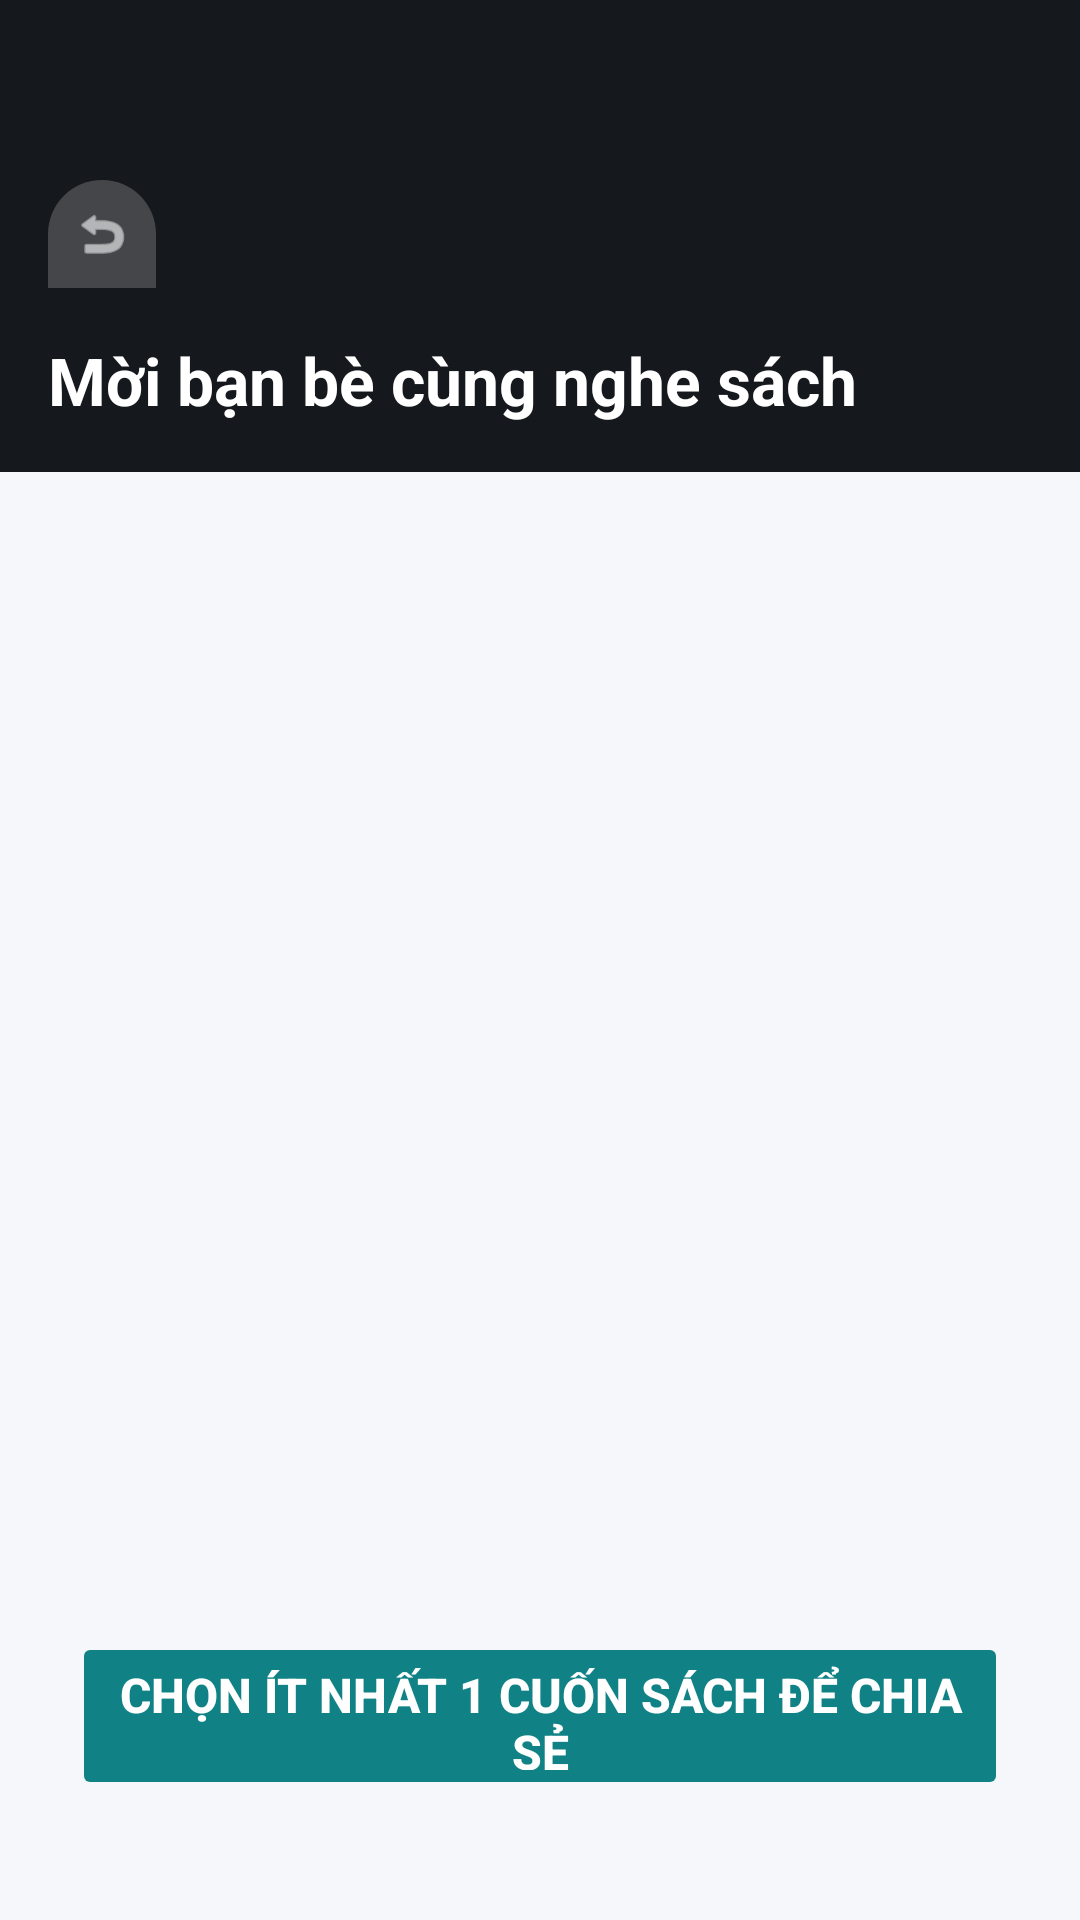

Android layout source for this screen:
<!-- AndroidManifest.xml: application theme Theme.FonosShoppee -->
<!-- res/layout/activity_invite_friends.xml -->
<?xml version="1.0" encoding="utf-8"?>
<RelativeLayout xmlns:android="http://schemas.android.com/apk/res/android"
    xmlns:app="http://schemas.android.com/apk/res-auto"
    android:layout_width="match_parent"
    android:layout_height="match_parent"
    android:background="#F5F7FA">

    <LinearLayout
        android:id="@+id/topBar"
        android:layout_width="match_parent"
        android:layout_height="wrap_content"
        android:orientation="vertical"
        android:background="#15181C"
        android:paddingHorizontal="16dp"
        android:paddingBottom="16dp"
        android:paddingTop="60dp">

        <ImageView
            android:id="@+id/btnBack"
            android:layout_width="36dp"
            android:layout_height="36dp"
            android:src="@android:drawable/ic_menu_revert"
            android:background="@drawable/bg_bottom_sheet"
            android:backgroundTint="#33FFFFFF"
            android:padding="8dp"
            app:tint="#FFFFFF"/>

        <TextView
            android:layout_width="wrap_content"
            android:layout_height="wrap_content"
            android:text="Mời bạn bè cùng nghe sách"
            android:textColor="#FFFFFF"
            android:textSize="22sp"
            android:textStyle="bold"
            android:layout_marginTop="16dp"/>
    </LinearLayout>

    <androidx.recyclerview.widget.RecyclerView
        android:id="@+id/rvInviteBooks"
        android:layout_width="match_parent"
        android:layout_height="match_parent"
        android:layout_below="@id/topBar"
        android:clipToPadding="false"
        android:paddingBottom="100dp"/>

    <Button
        android:id="@+id/btnShare"
        android:layout_width="match_parent"
        android:layout_height="56dp"
        android:layout_alignParentBottom="true"
        android:layout_marginHorizontal="24dp"
        android:layout_marginBottom="40dp"
        android:backgroundTint="#108286"
        android:text="Chọn ít nhất 1 cuốn sách để chia sẻ"
        android:textColor="#FFFFFF"
        android:textSize="16sp"
        android:textStyle="bold"
        app:cornerRadius="28dp"
        android:enabled="false"/>
</RelativeLayout>
<!-- resources referenced by this layout -->
<resources>
  <!-- drawable bg_bottom_sheet (drawable) -->
  <?xml version="1.0" encoding="utf-8"?>
  <shape xmlns:android="http://schemas.android.com/apk/res/android"
      android:shape="rectangle">
  
      <solid android:color="#152033" />
  
      <corners
          android:topLeftRadius="24dp"
          android:topRightRadius="24dp" />
  </shape>
  <style name="Theme.FonosShoppee" parent="Base.Theme.FonosShoppee" />
  <style name="Base.Theme.FonosShoppee" parent="Theme.Material3.DayNight.NoActionBar">
          
          
      </style>
</resources>
